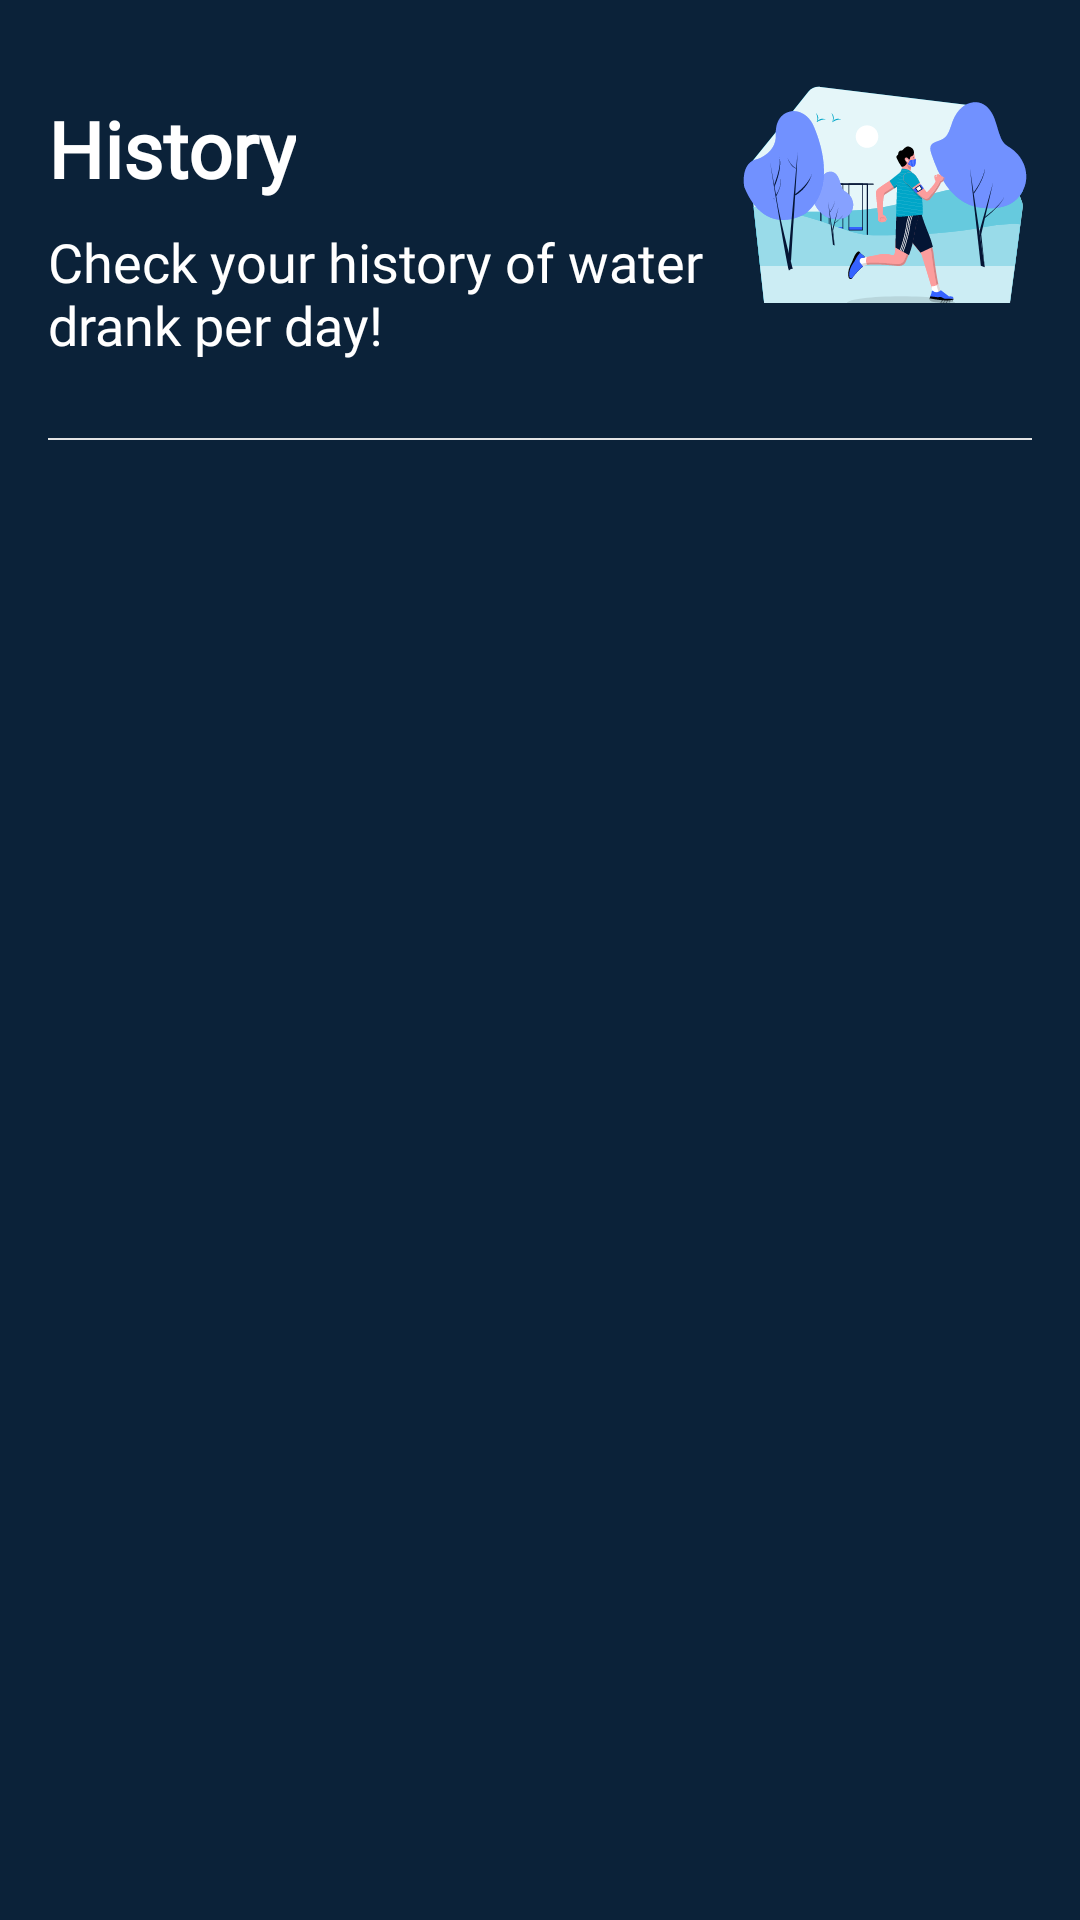

This screen was rendered from an Android layout file. Write that file and the resources it references.
<!-- AndroidManifest.xml: activity theme AppThemeActionBar -->
<!-- res/layout/activity_history.xml -->
<?xml version="1.0" encoding="utf-8"?>
<ScrollView xmlns:android="http://schemas.android.com/apk/res/android"
    xmlns:app="http://schemas.android.com/apk/res-auto"
    xmlns:tools="http://schemas.android.com/tools"
    android:layout_width="match_parent"
    android:layout_height="match_parent"
    android:background="@color/colorText"
    android:contentDescription="@string/history"
    android:scrollbars="vertical"
    tools:context=".HistoryActivity">

    <androidx.constraintlayout.widget.ConstraintLayout
        android:layout_width="match_parent"
        android:layout_height="400dp">

        <ImageView
            android:id="@+id/jogging"
            android:layout_width="130dp"
            android:layout_height="130dp"
            android:layout_gravity="center"
            android:autofillHints="@string/app_name"
            android:contentDescription="@string/app_name"
            app:layout_constraintEnd_toEndOf="parent"
            app:layout_constraintTop_toTopOf="parent"
            app:srcCompat="@drawable/ic_jogging"
            tools:ignore="VectorDrawableCompat" />

        <TextView
            android:id="@+id/historyTextView"
            android:layout_width="wrap_content"
            android:layout_height="wrap_content"
            android:layout_marginStart="16dp"
            android:layout_marginLeft="16dp"
            android:layout_marginTop="32dp"
            android:fontFamily="@font/antic"
            android:text="@string/history"
            android:textColor="@color/colorBackground"
            android:textSize="26sp"
            android:textStyle="bold"
            app:layout_constraintStart_toStartOf="parent"
            app:layout_constraintTop_toTopOf="parent" />

        <TextView
            android:id="@+id/historyDescriptionTextView"
            android:layout_width="wrap_content"
            android:layout_height="wrap_content"
            android:layout_marginStart="16dp"
            android:layout_marginLeft="16dp"
            android:layout_marginTop="8dp"
            android:fontFamily="@font/antic"
            android:text="@string/check_your_history_of_water_drank_per_day"
            android:textColor="@color/colorBackground"
            android:textSize="18sp"
            app:layout_constraintStart_toStartOf="parent"
            app:layout_constraintTop_toBottomOf="@+id/historyTextView" />

        <ImageView
            android:id="@+id/imgDividerHistory"
            android:layout_width="match_parent"
            android:layout_height="wrap_content"
            android:layout_margin="16dp"
            android:layout_marginLeft="16dp"
            android:layout_marginRight="16dp"
            android:adjustViewBounds="false"
            android:background="#e4e4e4"
            app:layout_constraintEnd_toEndOf="parent"
            app:layout_constraintStart_toStartOf="parent"
            app:layout_constraintTop_toBottomOf="@id/jogging"
            android:contentDescription="@string/app_name"
            app:srcCompat="@android:drawable/divider_horizontal_dark" />

        <HorizontalScrollView
            android:layout_width="wrap_content"
            android:layout_height="wrap_content"
            android:layout_gravity="center_horizontal"
            android:layout_marginTop="16dp"
            android:contentDescription="@string/history"
            app:layout_constraintBottom_toBottomOf="parent"
            app:layout_constraintEnd_toEndOf="parent"
            app:layout_constraintStart_toStartOf="parent"
            app:layout_constraintTop_toBottomOf="@id/imgDividerHistory">

            <TableLayout
                android:id="@+id/tableLayout"
                android:layout_width="wrap_content"
                android:layout_height="wrap_content"
                android:layout_marginTop="16dp"
                android:layout_marginBottom="16dp"
                android:background="@color/colorText"
                android:gravity="center|center_horizontal"
                android:textAlignment="center"
                app:layout_constraintBottom_toBottomOf="parent"
                app:layout_constraintEnd_toEndOf="parent"
                app:layout_constraintHorizontal_bias="1.0"
                app:layout_constraintStart_toStartOf="parent"
                app:layout_constraintTop_toTopOf="parent"
                app:layout_constraintVertical_bias="1.0">

            </TableLayout>
        </HorizontalScrollView>

    </androidx.constraintlayout.widget.ConstraintLayout>
</ScrollView>
<!-- resources referenced by this layout -->
<resources>
  <color name="colorBackground">#FFFFFF</color>
  <color name="colorText">#0B2239</color>
  <!-- drawable ic_jogging: vector/xml drawable (drawable, 57049 chars, omitted) -->
  <string name="app_name">DrinkWater</string>
  <string name="check_your_history_of_water_drank_per_day">Check your history of water \ndrank per day!</string>
  <string name="history">History</string>
  <style name="AppThemeActionBar" parent="Theme.AppCompat.Light">
          <item name="colorPrimary">@color/colorPrimary</item>
          <item name="colorPrimaryDark">@color/colorPrimaryDark</item>
          <item name="colorAccent">@color/colorAccent</item>
      </style>
  <color name="colorPrimary">#041534</color>
  <color name="colorPrimaryDark">#00000f</color>
  <color name="colorAccent">#313a5e</color>
</resources>
